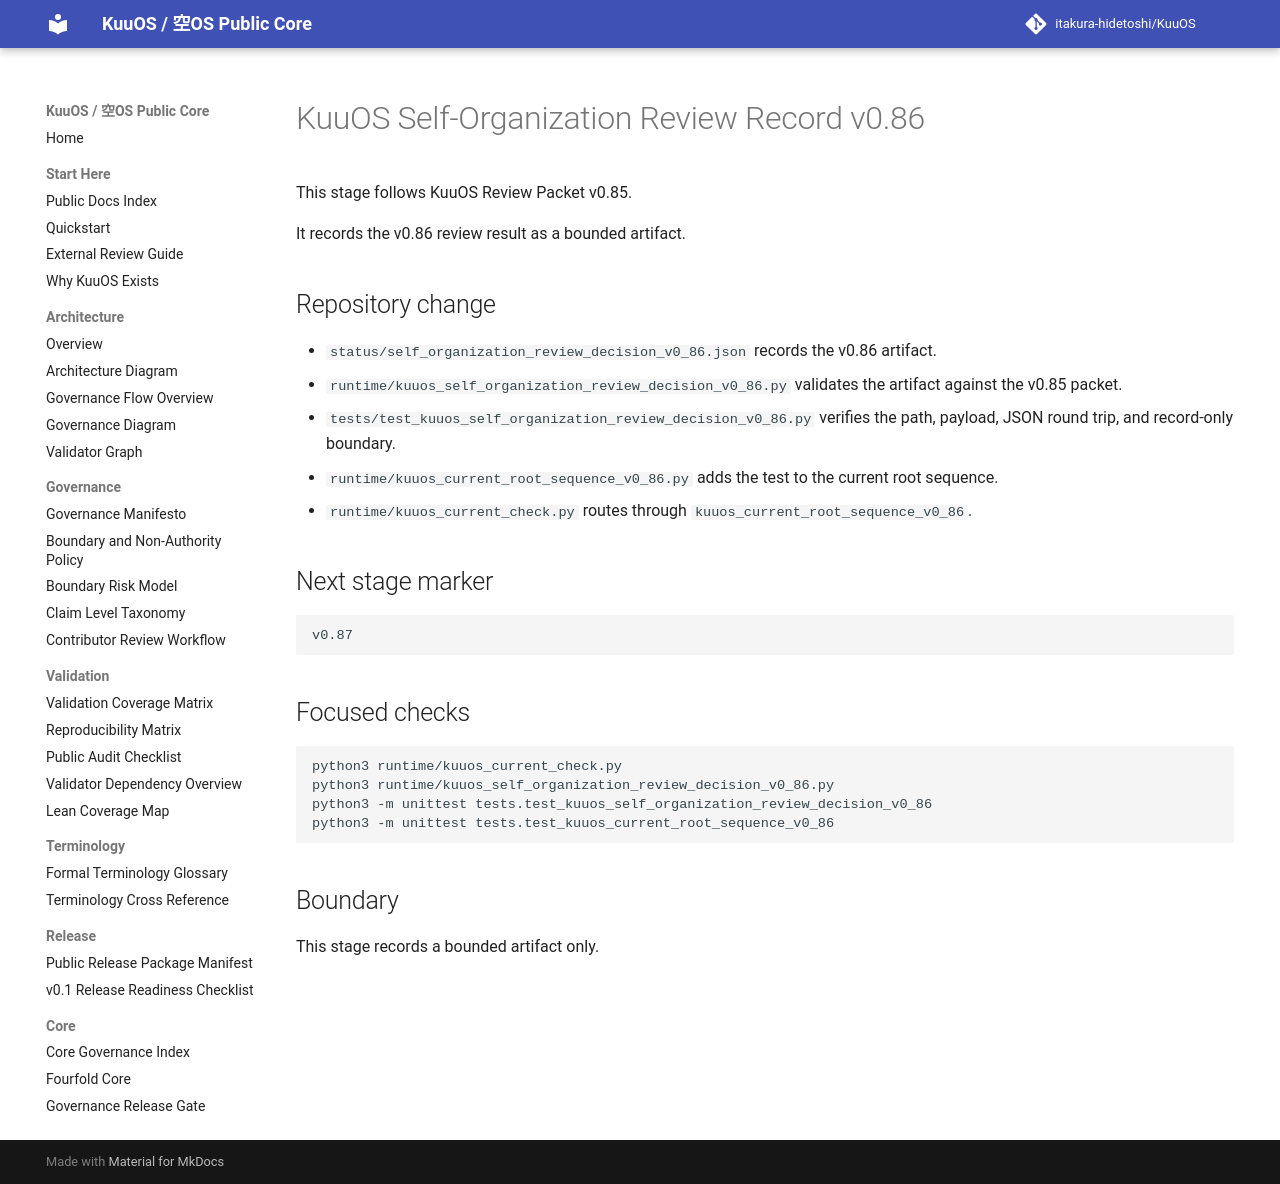

repository: itakura-hidetoshi/KuuOS · page: kuuos_self_organization_review_decision_v0_86/index.html · generator: mkdocs

# KuuOS Self-Organization Review Record v0.86

This stage follows KuuOS Review Packet v0.85.

It records the v0.86 review result as a bounded artifact.

## Repository change

- `status/self_organization_review_decision_v0_86.json` records the v0.86 artifact.
- `runtime/kuuos_self_organization_review_decision_v0_86.py` validates the artifact against the v0.85 packet.
- `tests/test_kuuos_self_organization_review_decision_v0_86.py` verifies the path, payload, JSON round trip, and record-only boundary.
- `runtime/kuuos_current_root_sequence_v0_86.py` adds the test to the current root sequence.
- `runtime/kuuos_current_check.py` routes through `kuuos_current_root_sequence_v0_86`.

## Next stage marker

```text
v0.87
```

## Focused checks

```bash
python3 runtime/kuuos_current_check.py
python3 runtime/kuuos_self_organization_review_decision_v0_86.py
python3 -m unittest tests.test_kuuos_self_organization_review_decision_v0_86
python3 -m unittest tests.test_kuuos_current_root_sequence_v0_86
```

## Boundary

This stage records a bounded artifact only.
